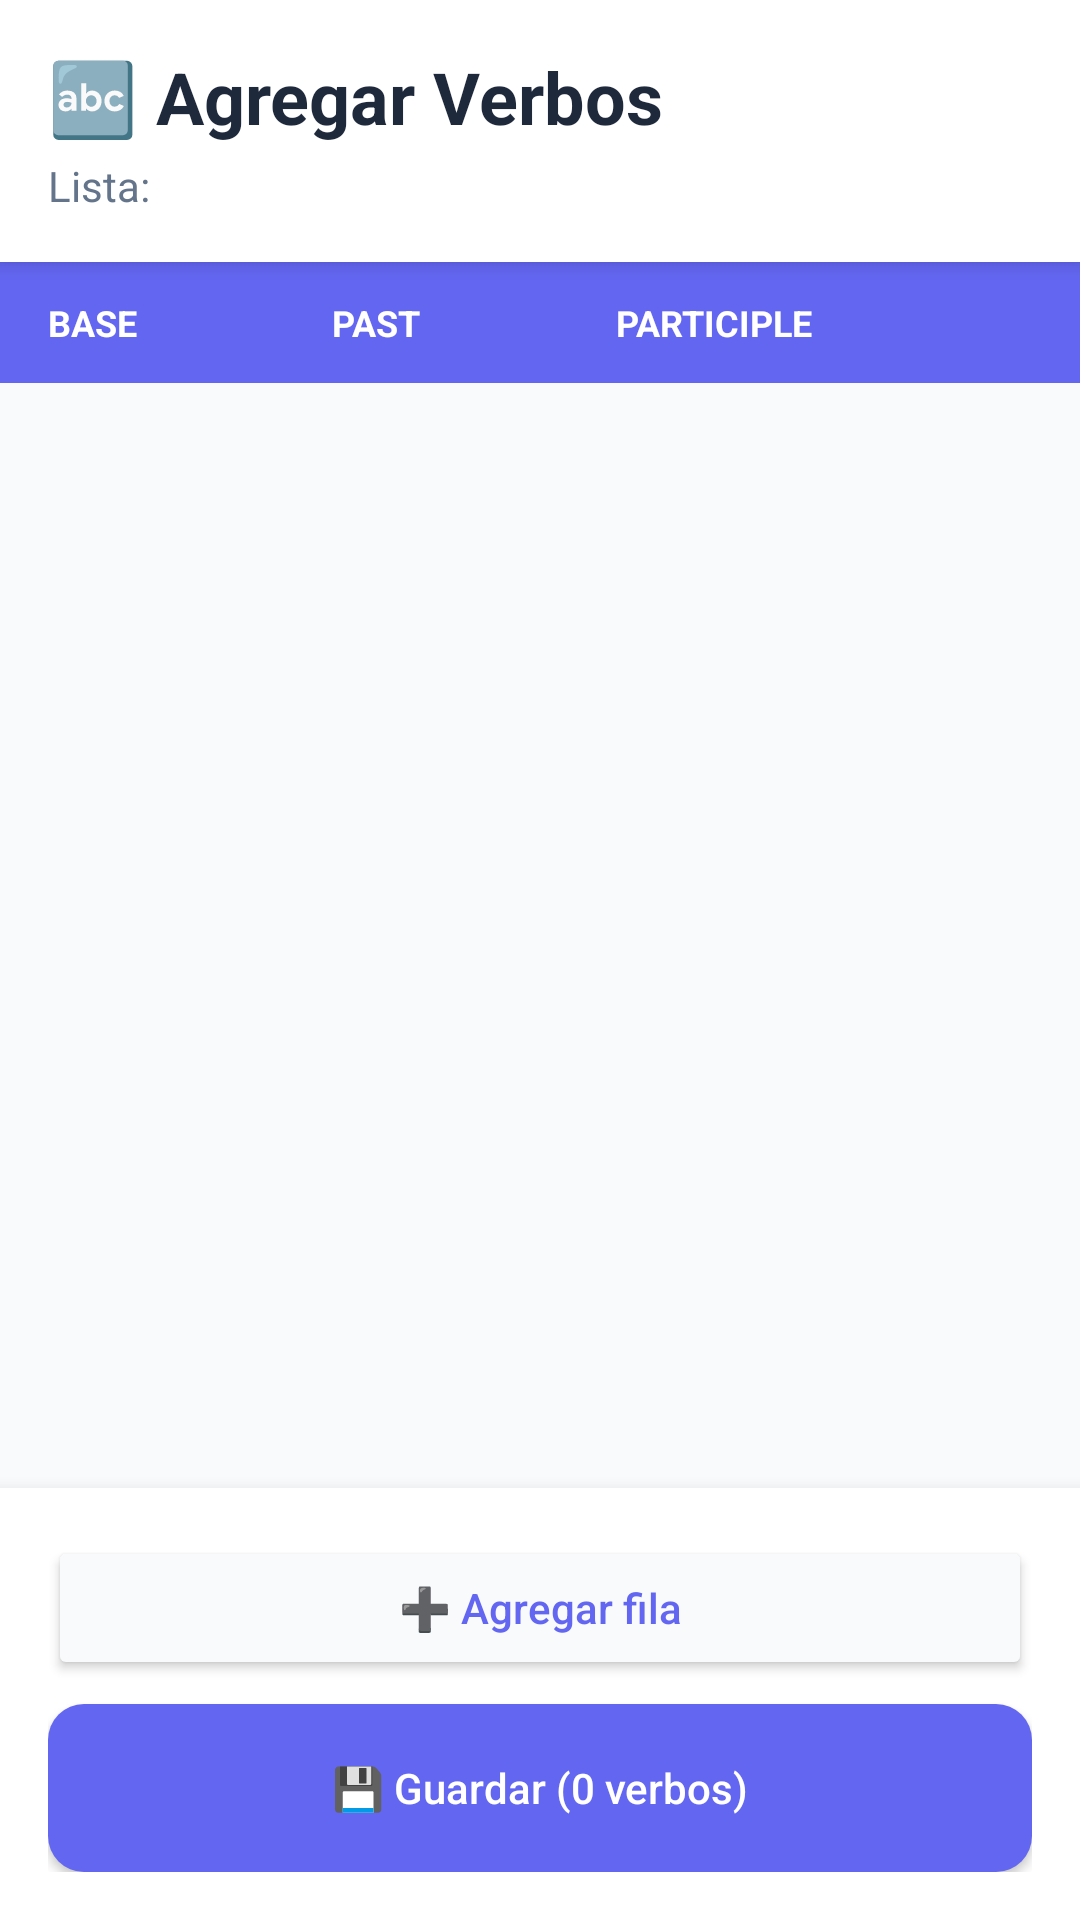

Produce the Android XML layout that renders to this screen, including the resource entries it uses.
<!-- AndroidManifest.xml: application theme Theme.MyApplication -->
<!-- res/layout/activity_bulk_add_verbs.xml -->
<?xml version="1.0" encoding="utf-8"?>
<androidx.constraintlayout.widget.ConstraintLayout xmlns:android="http://schemas.android.com/apk/res/android"
    xmlns:app="http://schemas.android.com/apk/res-auto"
    xmlns:tools="http://schemas.android.com/tools"
    android:layout_width="match_parent"
    android:layout_height="match_parent"
    android:background="@color/background_light"
    tools:context=".BulkAddVerbsActivity">

    
    <LinearLayout
        android:id="@+id/header"
        android:layout_width="0dp"
        android:layout_height="wrap_content"
        android:orientation="vertical"
        android:padding="16dp"
        android:background="@color/card_background"
        android:elevation="4dp"
        app:layout_constraintTop_toTopOf="parent"
        app:layout_constraintStart_toStartOf="parent"
        app:layout_constraintEnd_toEndOf="parent">

        <TextView
            android:id="@+id/titleText"
            android:layout_width="wrap_content"
            android:layout_height="wrap_content"
            android:text="🔤 Agregar Verbos"
            android:textSize="24sp"
            android:textStyle="bold"
            android:textColor="@color/text_primary" />

        <TextView
            android:id="@+id/listNameText"
            android:layout_width="wrap_content"
            android:layout_height="wrap_content"
            android:text="Lista: "
            android:textSize="14sp"
            android:textColor="@color/text_secondary"
            android:layout_marginTop="4dp" />

    </LinearLayout>

    
    <LinearLayout
        android:id="@+id/tableHeader"
        android:layout_width="0dp"
        android:layout_height="wrap_content"
        android:orientation="horizontal"
        android:paddingHorizontal="16dp"
        android:paddingVertical="12dp"
        android:background="@color/primary_blue"
        app:layout_constraintTop_toBottomOf="@id/header"
        app:layout_constraintStart_toStartOf="parent"
        app:layout_constraintEnd_toEndOf="parent">

        <TextView
            android:layout_width="0dp"
            android:layout_height="wrap_content"
            android:layout_weight="1"
            android:text="BASE"
            android:textSize="12sp"
            android:textStyle="bold"
            android:textColor="@color/white" />

        <TextView
            android:layout_width="0dp"
            android:layout_height="wrap_content"
            android:layout_weight="1"
            android:text="PAST"
            android:textSize="12sp"
            android:textStyle="bold"
            android:textColor="@color/white" />

        <TextView
            android:layout_width="0dp"
            android:layout_height="wrap_content"
            android:layout_weight="1"
            android:text="PARTICIPLE"
            android:textSize="12sp"
            android:textStyle="bold"
            android:textColor="@color/white" />

        <View
            android:layout_width="44dp"
            android:layout_height="1dp" />

    </LinearLayout>

    
    <androidx.recyclerview.widget.RecyclerView
        android:id="@+id/verbsRecyclerView"
        android:layout_width="0dp"
        android:layout_height="0dp"
        android:paddingHorizontal="16dp"
        android:paddingTop="8dp"
        android:clipToPadding="false"
        app:layout_constraintTop_toBottomOf="@id/tableHeader"
        app:layout_constraintBottom_toTopOf="@id/bottomActions"
        app:layout_constraintStart_toStartOf="parent"
        app:layout_constraintEnd_toEndOf="parent" />

    
    <LinearLayout
        android:id="@+id/bottomActions"
        android:layout_width="0dp"
        android:layout_height="wrap_content"
        android:orientation="vertical"
        android:padding="16dp"
        android:background="@color/card_background"
        android:elevation="8dp"
        app:layout_constraintBottom_toBottomOf="parent"
        app:layout_constraintStart_toStartOf="parent"
        app:layout_constraintEnd_toEndOf="parent">

        <Button
            android:id="@+id/addRowButton"
            android:layout_width="match_parent"
            android:layout_height="48dp"
            android:text="➕ Agregar fila"
            android:textColor="@color/primary_blue"
            android:backgroundTint="@color/background_light"
            android:textAllCaps="false" />

        <Button
            android:id="@+id/saveButton"
            android:layout_width="match_parent"
            android:layout_height="56dp"
            android:text="💾 Guardar (0 verbos)"
            android:textColor="@color/white"
            android:background="@drawable/button_primary"
            android:textAllCaps="false"
            android:layout_marginTop="8dp" />

    </LinearLayout>

</androidx.constraintlayout.widget.ConstraintLayout>
<!-- resources referenced by this layout -->
<resources>
  <color name="background_light">#FFF8FAFC</color>
  <color name="card_background">#FFFFFFFF</color>
  <color name="primary_blue">#FF6366F1</color>
  <color name="text_primary">#FF1E293B</color>
  <color name="text_secondary">#FF64748B</color>
  <color name="white">#FFFFFFFF</color>
  <!-- drawable button_primary (drawable) -->
  <?xml version="1.0" encoding="utf-8"?>
  <shape xmlns:android="http://schemas.android.com/apk/res/android"
      android:shape="rectangle">
      
      <solid android:color="@color/primary_blue" />
      <corners android:radius="12dp" />
      
  </shape>
  <style name="Theme.MyApplication" parent="Base.Theme.MyApplication" />
  <style name="Base.Theme.MyApplication" parent="Theme.Material3.DayNight.NoActionBar">
          
          <item name="colorPrimary">@color/primary_blue</item>
          <item name="colorPrimaryDark">@color/primary_blue_dark</item>
          <item name="colorOnPrimary">@color/white</item>
          
          
          <item name="android:windowBackground">@color/background_light</item>
          <item name="android:colorBackground">@color/background_light</item>
          
          
          <item name="android:textColorPrimary">@color/text_primary</item>
          <item name="android:textColorSecondary">@color/text_secondary</item>
      </style>
  <color name="primary_blue_dark">#FF4F46E5</color>
</resources>
